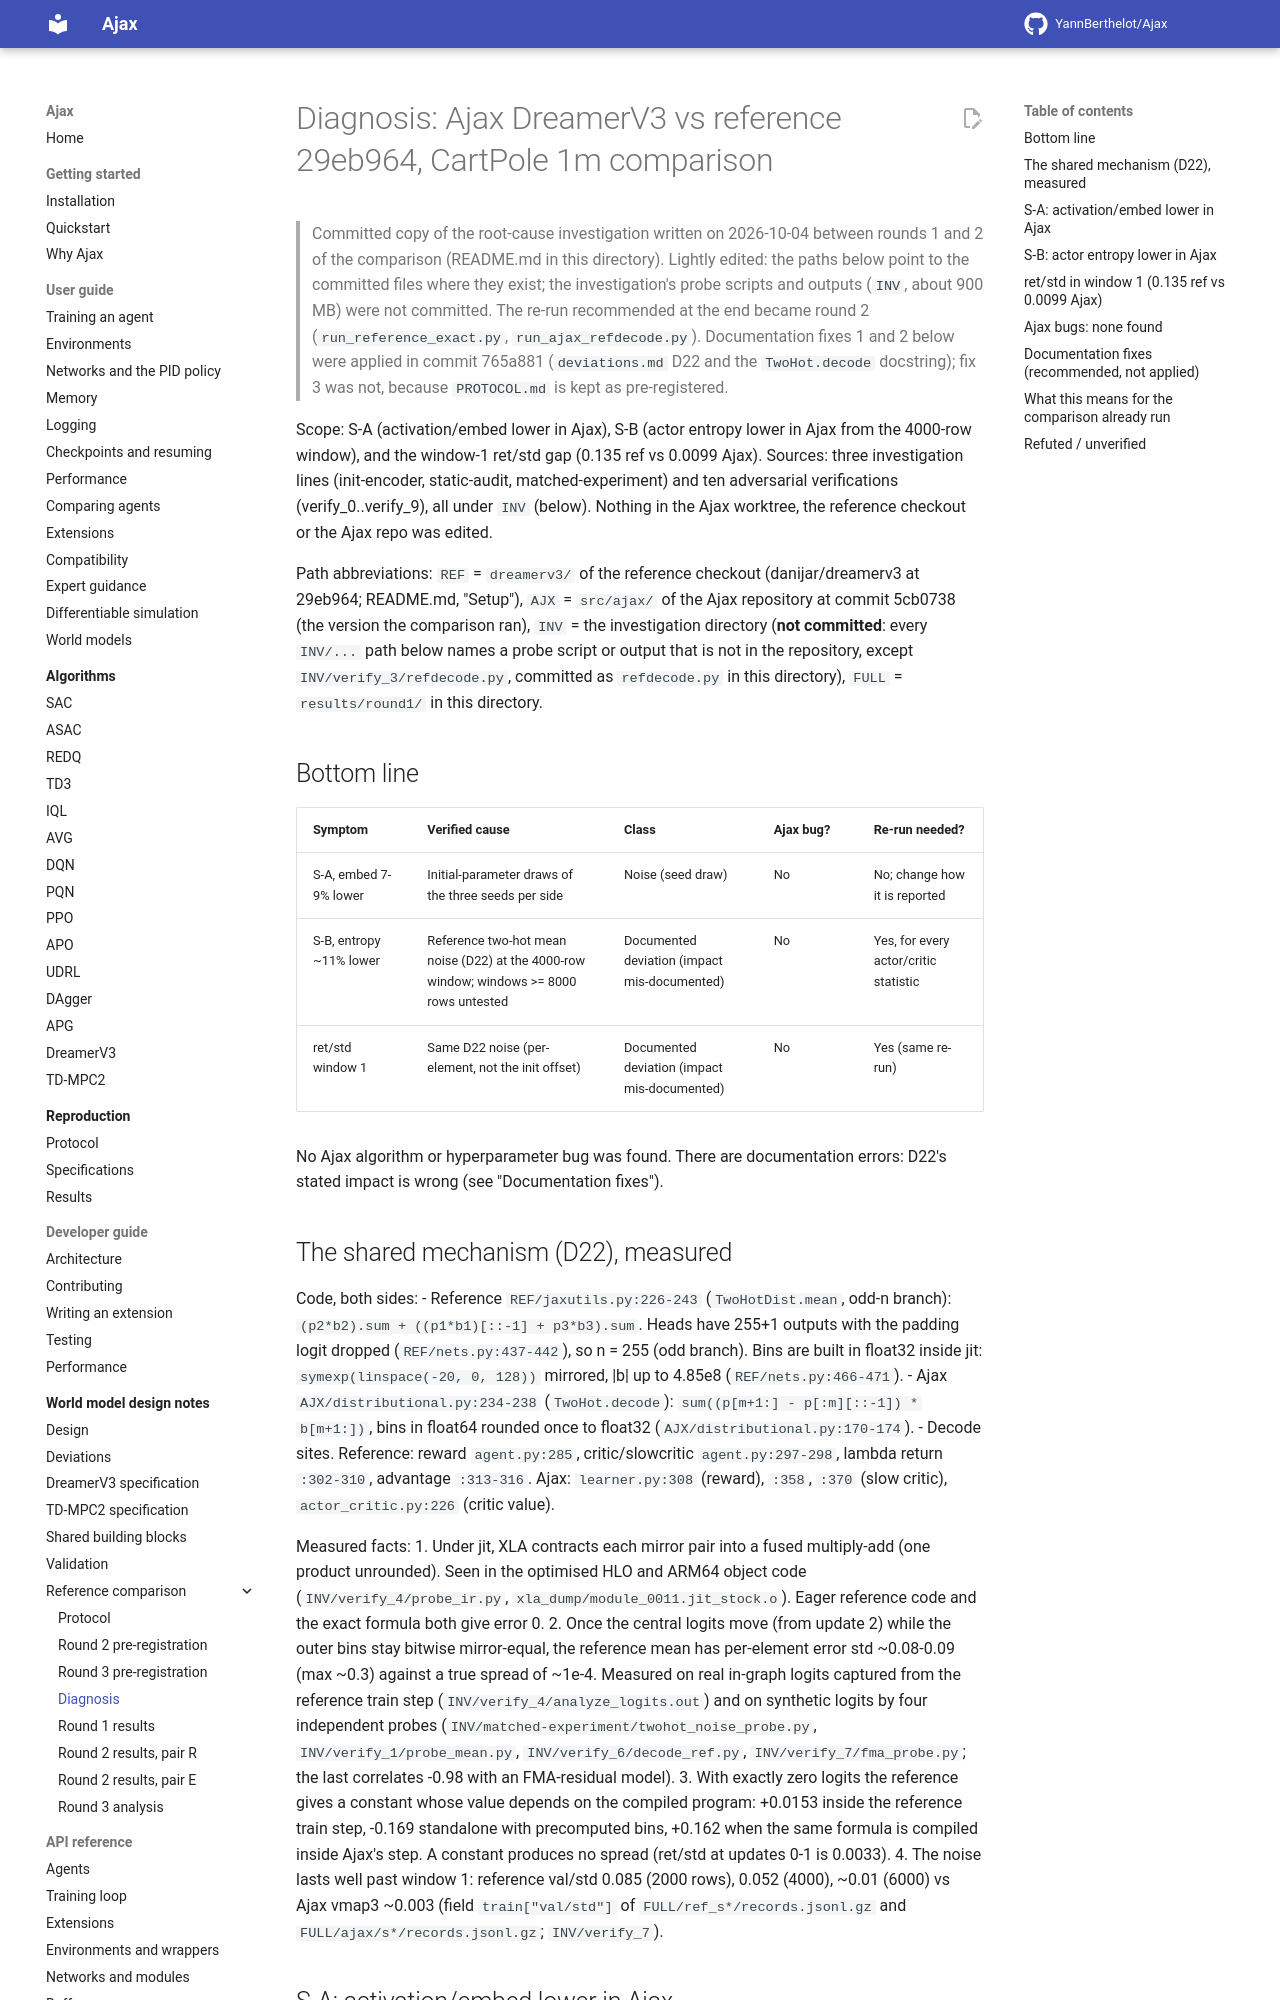

repository: YannBerthelot/Ajax · page: 0.4/world_models/reference_comparison/DIAGNOSIS/index.html · generator: mkdocs

# Diagnosis: Ajax DreamerV3 vs reference 29eb964, CartPole 1m comparison

> Committed copy of the root-cause investigation written on 2026-10-04 between
> rounds 1 and 2 of the comparison (README.md in this directory). Lightly
> edited: the paths below point to the committed files where they exist; the
> investigation's probe scripts and outputs (`INV`, about 900 MB) were not
> committed. The re-run recommended at the end became round 2
> (`run_reference_exact.py`, `run_ajax_refdecode.py`). Documentation fixes 1
> and 2 below were applied in commit 765a881 (`deviations.md` D22 and the
> `TwoHot.decode` docstring); fix 3 was not, because `PROTOCOL.md` is kept as
> pre-registered.

Scope: S-A (activation/embed lower in Ajax), S-B (actor entropy lower in Ajax
from the 4000-row window), and the window-1 ret/std gap (0.135 ref vs 0.0099
Ajax). Sources: three investigation lines (init-encoder, static-audit,
matched-experiment) and ten adversarial verifications (verify_0..verify_9),
all under `INV` (below). Nothing in the Ajax worktree, the reference checkout
or the Ajax repo was edited.

Path abbreviations: `REF` = `dreamerv3/` of the reference checkout
(danijar/dreamerv3 at 29eb964; README.md, "Setup"), `AJX` = `src/ajax/` of the
Ajax repository at commit 5cb0738 (the version the comparison ran), `INV` = the
investigation directory (**not committed**: every `INV/...` path below names a
probe script or output that is not in the repository, except
`INV/verify_3/refdecode.py`, committed as `refdecode.py` in this directory),
`FULL` = `results/round1/` in this directory.

## Bottom line

| Symptom | Verified cause | Class | Ajax bug? | Re-run needed? |
|---|---|---|---|---|
| S-A, embed 7-9% lower | Initial-parameter draws of the three seeds per side | Noise (seed draw) | No | No; change how it is reported |
| S-B, entropy ~11% lower | Reference two-hot mean noise (D22) at the 4000-row window; windows >= 8000 rows untested | Documented deviation (impact mis-documented) | No | Yes, for every actor/critic statistic |
| ret/std window 1 | Same D22 noise (per-element, not the init offset) | Documented deviation (impact mis-documented) | No | Yes (same re-run) |

No Ajax algorithm or hyperparameter bug was found. There are documentation
errors: D22's stated impact is wrong (see "Documentation fixes").

## The shared mechanism (D22), measured

Code, both sides:
- Reference `REF/jaxutils.py:226-243` (`TwoHotDist.mean`, odd-n branch):
  `(p2*b2).sum + ((p1*b1)[::-1] + p3*b3).sum`. Heads have 255+1 outputs with
  the padding logit dropped (`REF/nets.py:437-442`), so n = 255 (odd branch).
  Bins are built in float32 inside jit: `symexp(linspace(-20, 0, 128))`
  mirrored, |b| up to 4.85e8 (`REF/nets.py:466-471`).
- Ajax `AJX/distributional.py:234-238` (`TwoHot.decode`):
  `sum((p[m+1:] - p[:m][::-1]) * b[m+1:])`, bins in float64 rounded once to
  float32 (`AJX/distributional.py:170-174`).
- Decode sites. Reference: reward `agent.py:285`, critic/slowcritic
  `agent.py:297-298`, lambda return `:302-310`, advantage `:313-316`.
  Ajax: `learner.py:308` (reward), `:358`, `:370` (slow critic),
  `actor_critic.py:226` (critic value).

Measured facts:
1. Under jit, XLA contracts each mirror pair into a fused multiply-add (one
   product unrounded). Seen in the optimised HLO and ARM64 object code
   (`INV/verify_4/probe_ir.py`, `xla_dump/module_0011.jit_stock.o`). Eager
   reference code and the exact formula both give error 0.
2. Once the central logits move (from update 2) while the outer bins stay
   bitwise mirror-equal, the reference mean has per-element error std
   ~0.08-0.09 (max ~0.3) against a true spread of ~1e-4. Measured on real
   in-graph logits captured from the reference train step
   (`INV/verify_4/analyze_logits.out`) and on synthetic logits by four
   independent probes (`INV/matched-experiment/twohot_noise_probe.py`,
   `INV/verify_1/probe_mean.py`, `INV/verify_6/decode_ref.py`,
   `INV/verify_7/fma_probe.py`; the last correlates -0.98 with an FMA-residual
   model).
3. With exactly zero logits the reference gives a constant whose value
   depends on the compiled program: +0.0153 inside the reference train step,
   -0.169 standalone with precomputed bins, +0.162 when the same formula is
   compiled inside Ajax's step. A constant produces no spread (ret/std at
   updates 0-1 is 0.0033).
4. The noise lasts well past window 1: reference val/std 0.085 (2000 rows),
   0.052 (4000), ~0.01 (6000) vs Ajax vmap3 ~0.003 (field `train["val/std"]`
   of `FULL/ref_s*/records.jsonl.gz` and `FULL/ajax/s*/records.jsonl.gz`;
   `INV/verify_7`).
